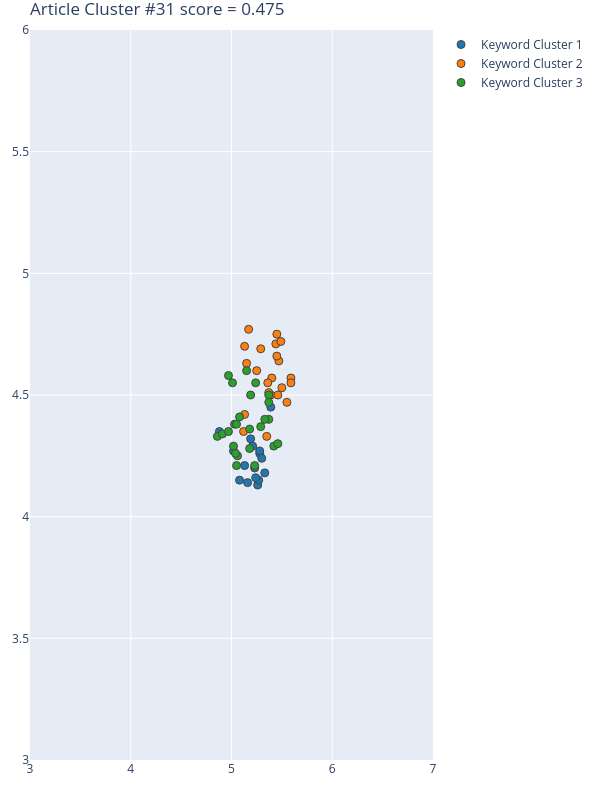

Data behind this chart, as committed beside it:
Group, score, NumPhrases, Key-phrases, NumDocs, DocIds, dimension, min_samples, min_cluster_size, x, y
1, 0.8234, 16, ['characterize', 'clustering method', 'c…, 12, [40, 54, 70, 108, 132, 179, 207, 266, 27…, 30, 10, 16, [5.2800002098, 5.2800002098, 5.130000114…, [4.2600002289, 4.2699999809, 4.210000038…
2, 0.6908, 22, ['4D building reconstruction', 'cylinder…, 12, [40, 54, 70, 108, 132, 179, 207, 266, 27…, 30, 10, 16, [5.4699997902, 5.1199998856, 5.130000114…, [4.6399998665, 4.3499999046, 4.420000076…
3, -0.08897, 25, ['airborne LiDAR source', 'baseline regr…, 13, [40, 54, 70, 108, 132, 179, 207, 266, 27…, 30, 10, 16, [5.3699998856, 5.2399997711, 5.059999942…, [4.5, 4.5500001907000005, 4.25, 4.579999…
